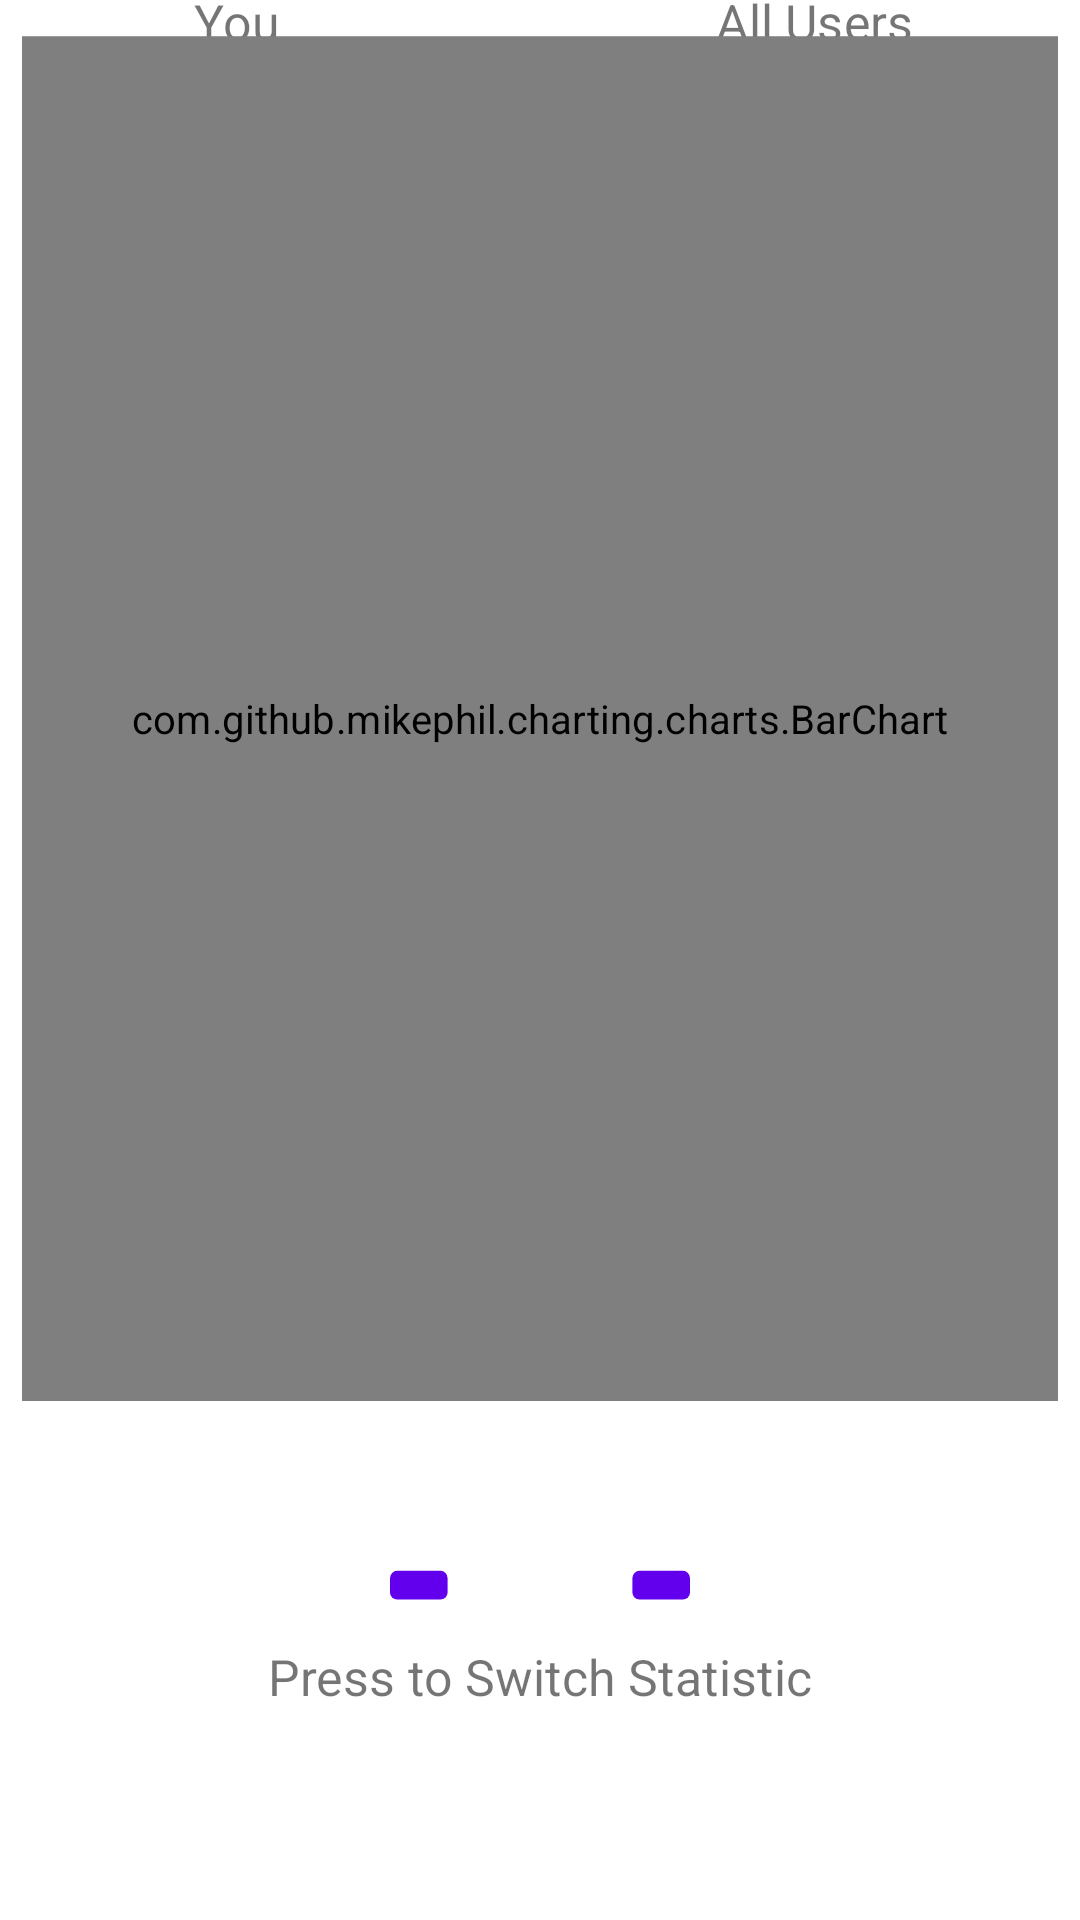

This screen was rendered from an Android layout file. Write that file and the resources it references.
<!-- AndroidManifest.xml: application theme Theme.Distributed_Systems2 -->
<!-- res/layout/fragment_statistics.xml -->
<?xml version="1.0" encoding="utf-8"?>
<androidx.constraintlayout.widget.ConstraintLayout xmlns:android="http://schemas.android.com/apk/res/android"
    xmlns:app="http://schemas.android.com/apk/res-auto"
    xmlns:tools="http://schemas.android.com/tools"
    android:layout_width="match_parent"
    android:layout_height="match_parent"
    android:scaleX="1.2"
    android:scaleY="1.2"
    tools:context=".ui.statistics.StatisticsFragment">

    

    <ImageButton
        android:id="@+id/next_graph"
        android:layout_width="wrap_content"
        android:layout_height="wrap_content"
        android:backgroundTint="@color/purple_500"

        android:src="@drawable/baseline_arrow_forward_ios_24"
        app:tint="@color/white"
        app:layout_constraintBottom_toBottomOf="parent"
        app:layout_constraintEnd_toEndOf="parent"
        app:layout_constraintHorizontal_bias="0.6"
        app:layout_constraintStart_toStartOf="parent"
        app:layout_constraintTop_toTopOf="parent"
        app:layout_constraintVertical_bias="0.78" />

    <ImageButton
        android:id="@+id/prev_graph"
        android:layout_width="wrap_content"
        android:layout_height="wrap_content"
        android:backgroundTint="@color/purple_500"
        android:rotation="-180"
        android:src="@drawable/baseline_arrow_forward_ios_24"
        app:tint="@color/white"
        app:layout_constraintBottom_toBottomOf="parent"
        app:layout_constraintEnd_toEndOf="parent"
        app:layout_constraintHorizontal_bias="0.4"
        app:layout_constraintStart_toStartOf="parent"
        app:layout_constraintTop_toTopOf="parent"
        app:layout_constraintVertical_bias="0.78" />

    <TextView
        android:id="@+id/button_label"
        android:layout_width="wrap_content"
        android:layout_height="wrap_content"
        android:text="Press to Switch Statistic"
        app:layout_constraintBottom_toBottomOf="parent"
        app:layout_constraintEnd_toEndOf="parent"
        app:layout_constraintStart_toStartOf="parent"
        app:layout_constraintTop_toTopOf="parent"
        app:layout_constraintVertical_bias="0.82" />

    <TextView
        android:id="@+id/user_label"
        android:layout_width="wrap_content"
        android:layout_height="wrap_content"
        android:text="You"
        app:layout_constraintBottom_toBottomOf="parent"
        app:layout_constraintEnd_toEndOf="parent"
        app:layout_constraintHorizontal_bias="0.25"
        app:layout_constraintStart_toStartOf="parent"
        app:layout_constraintTop_toTopOf="parent"
        app:layout_constraintVertical_bias="0.08" />

    <TextView
        android:id="@+id/global_label"
        android:layout_width="wrap_content"
        android:layout_height="wrap_content"
        android:text="All Users"
        app:layout_constraintBottom_toBottomOf="parent"
        app:layout_constraintEnd_toEndOf="parent"
        app:layout_constraintHorizontal_bias="0.75"
        app:layout_constraintStart_toStartOf="parent"
        app:layout_constraintTop_toTopOf="parent"
        app:layout_constraintVertical_bias="0.08" />

    <com.github.mikephil.charting.charts.BarChart
        android:id="@+id/idBarChart"
        android:layout_width="match_parent"
        android:layout_height="match_parent"
        android:layout_marginTop="16dp"
        android:layout_marginBottom="150dp"
        android:scaleX="0.8"
        android:scaleY="0.8"
        app:layout_constraintBottom_toBottomOf="parent"
        app:layout_constraintEnd_toEndOf="parent"
        app:layout_constraintStart_toStartOf="parent"
        app:layout_constraintTop_toTopOf="parent">

    </com.github.mikephil.charting.charts.BarChart>

</androidx.constraintlayout.widget.ConstraintLayout>
<!-- resources referenced by this layout -->
<resources>
  <style name="Theme.Distributed_Systems2" parent="Theme.MaterialComponents.DayNight.DarkActionBar">
          
          <item name="colorPrimary">@color/purple_500</item>
          <item name="colorPrimaryVariant">@color/purple_700</item>
          <item name="colorOnPrimary">@color/white</item>
          
          <item name="colorSecondary">@color/teal_200</item>
          <item name="colorSecondaryVariant">@color/teal_700</item>
          <item name="colorOnSecondary">@color/black</item>
          
          <item name="android:statusBarColor">?attr/colorPrimaryVariant</item>
          
      </style>
  <!-- not gathered from this repository: default colours our renderer supplied (Android Studio template values) -->
  <color name="purple_500">#FF6200EE</color>
  <color name="purple_700">#FF3700B3</color>
  <color name="teal_200">#FF03DAC5</color>
  <color name="teal_700">#FF018786</color>
  <color name="black">#FF000000</color>
  <color name="white">#FFFFFFFF</color>
</resources>
